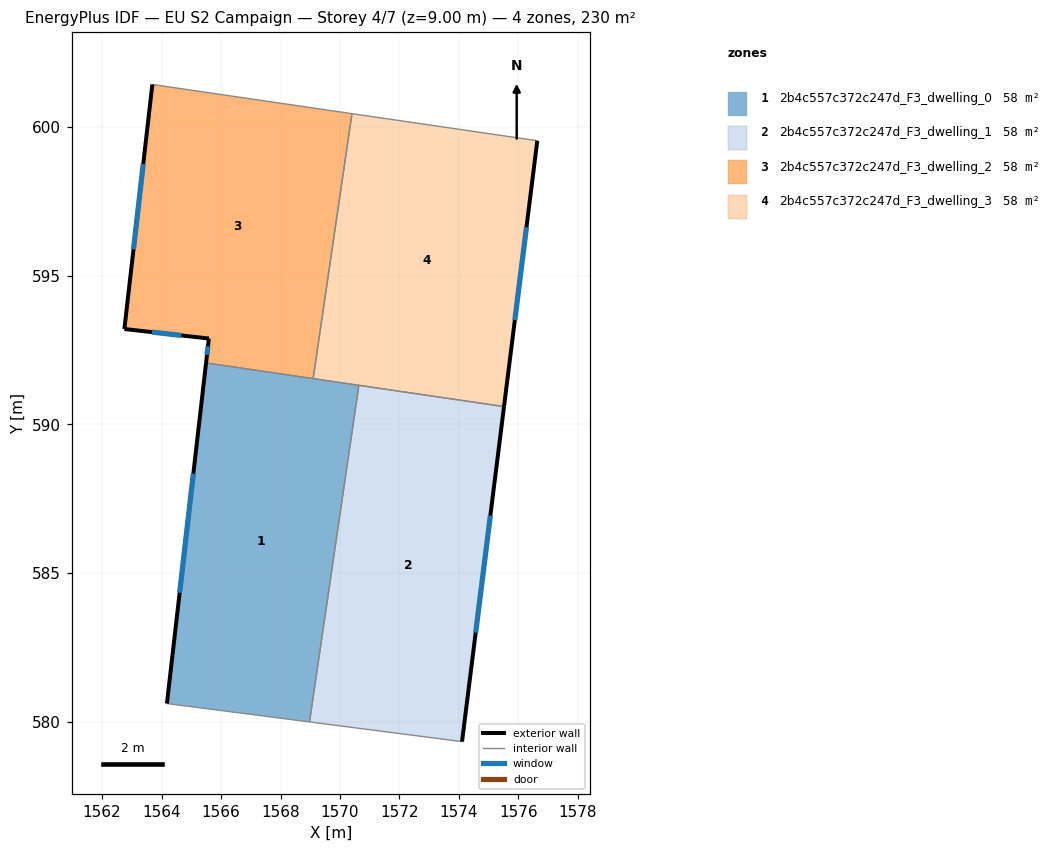
=== STOREY PLAN SPEC (per zone: floor XY polygon, exterior-wall plan segments, windows/doors) ===
zone 1: 2b4c557c372c247d_F3_dwelling_0  (57.5 m²)
  floor: (1570.63, 591.32) (1568.97, 580.00) (1564.18, 580.62) (1565.50, 592.07)
  exterior wall: (1565.50, 592.07) – (1564.18, 580.62)  [11.5 m]
    window: (1565.07, 588.34) – (1564.61, 584.34)  [4.2 m²]
  interior walls: 4
zone 2: 2b4c557c372c247d_F3_dwelling_1  (57.5 m²)
  floor: (1575.51, 590.60) (1574.10, 579.34) (1568.97, 580.00) (1570.63, 591.32)
  exterior wall: (1574.10, 579.34) – (1575.51, 590.60)  [11.4 m]
    window: (1574.56, 583.00) – (1575.05, 586.94)  [4.2 m²]
  interior walls: 3
zone 3: 2b4c557c372c247d_F3_dwelling_2  (57.5 m²)
  floor: (1570.40, 600.45) (1569.10, 591.54) (1565.50, 592.07) (1565.59, 592.89) (1562.75, 593.21) (1563.69, 601.43)
  exterior wall: (1565.59, 592.89) – (1565.50, 592.07)  [0.8 m]
    window: (1565.56, 592.62) – (1565.53, 592.33)  [0.3 m²]
  exterior wall: (1562.75, 593.21) – (1565.59, 592.89)  [2.9 m]
    window: (1563.68, 593.10) – (1564.67, 592.99)  [1.0 m²]
  exterior wall: (1563.69, 601.43) – (1562.75, 593.21)  [8.3 m]
    window: (1563.39, 598.75) – (1563.06, 595.88)  [3.0 m²]
  interior walls: 3
zone 4: 2b4c557c372c247d_F3_dwelling_3  (57.5 m²)
  floor: (1576.63, 599.54) (1575.51, 590.60) (1569.10, 591.54) (1570.40, 600.45)
  exterior wall: (1575.51, 590.60) – (1576.63, 599.54)  [9.0 m]
    window: (1575.88, 593.51) – (1576.27, 596.63)  [3.3 m²]
  interior walls: 4

=== DERIVED (storey summary) ===
Building: EU S2 Campaign
Storey: 4 of 7  (floor level z = 9.00 m)
Storey gross floor area: 230.1 m²
Zones on this storey: 4
  - 2b4c557c372c247d_F3_dwelling_0: floor 57.5 m²; exterior wall 11.5 m (34.6 m²); 1 window(s) 4.2 m²; WWR 12.2%
  - 2b4c557c372c247d_F3_dwelling_1: floor 57.5 m²; exterior wall 11.4 m (34.1 m²); 1 window(s) 4.2 m²; WWR 12.2%
  - 2b4c557c372c247d_F3_dwelling_2: floor 57.5 m²; exterior wall 12.0 m (35.9 m²); 3 window(s) 4.4 m²; WWR 12.2%
  - 2b4c557c372c247d_F3_dwelling_3: floor 57.5 m²; exterior wall 9.0 m (27.0 m²); 1 window(s) 3.3 m²; WWR 12.2%
Zone adjacency (shared interzone walls):
  - 2b4c557c372c247d_F3_dwelling_0 ↔ 2b4c557c372c247d_F3_dwelling_1
  - 2b4c557c372c247d_F3_dwelling_0 ↔ 2b4c557c372c247d_F3_dwelling_2
  - 2b4c557c372c247d_F3_dwelling_0 ↔ 2b4c557c372c247d_F3_dwelling_3
  - 2b4c557c372c247d_F3_dwelling_1 ↔ 2b4c557c372c247d_F3_dwelling_3
  - 2b4c557c372c247d_F3_dwelling_2 ↔ 2b4c557c372c247d_F3_dwelling_3